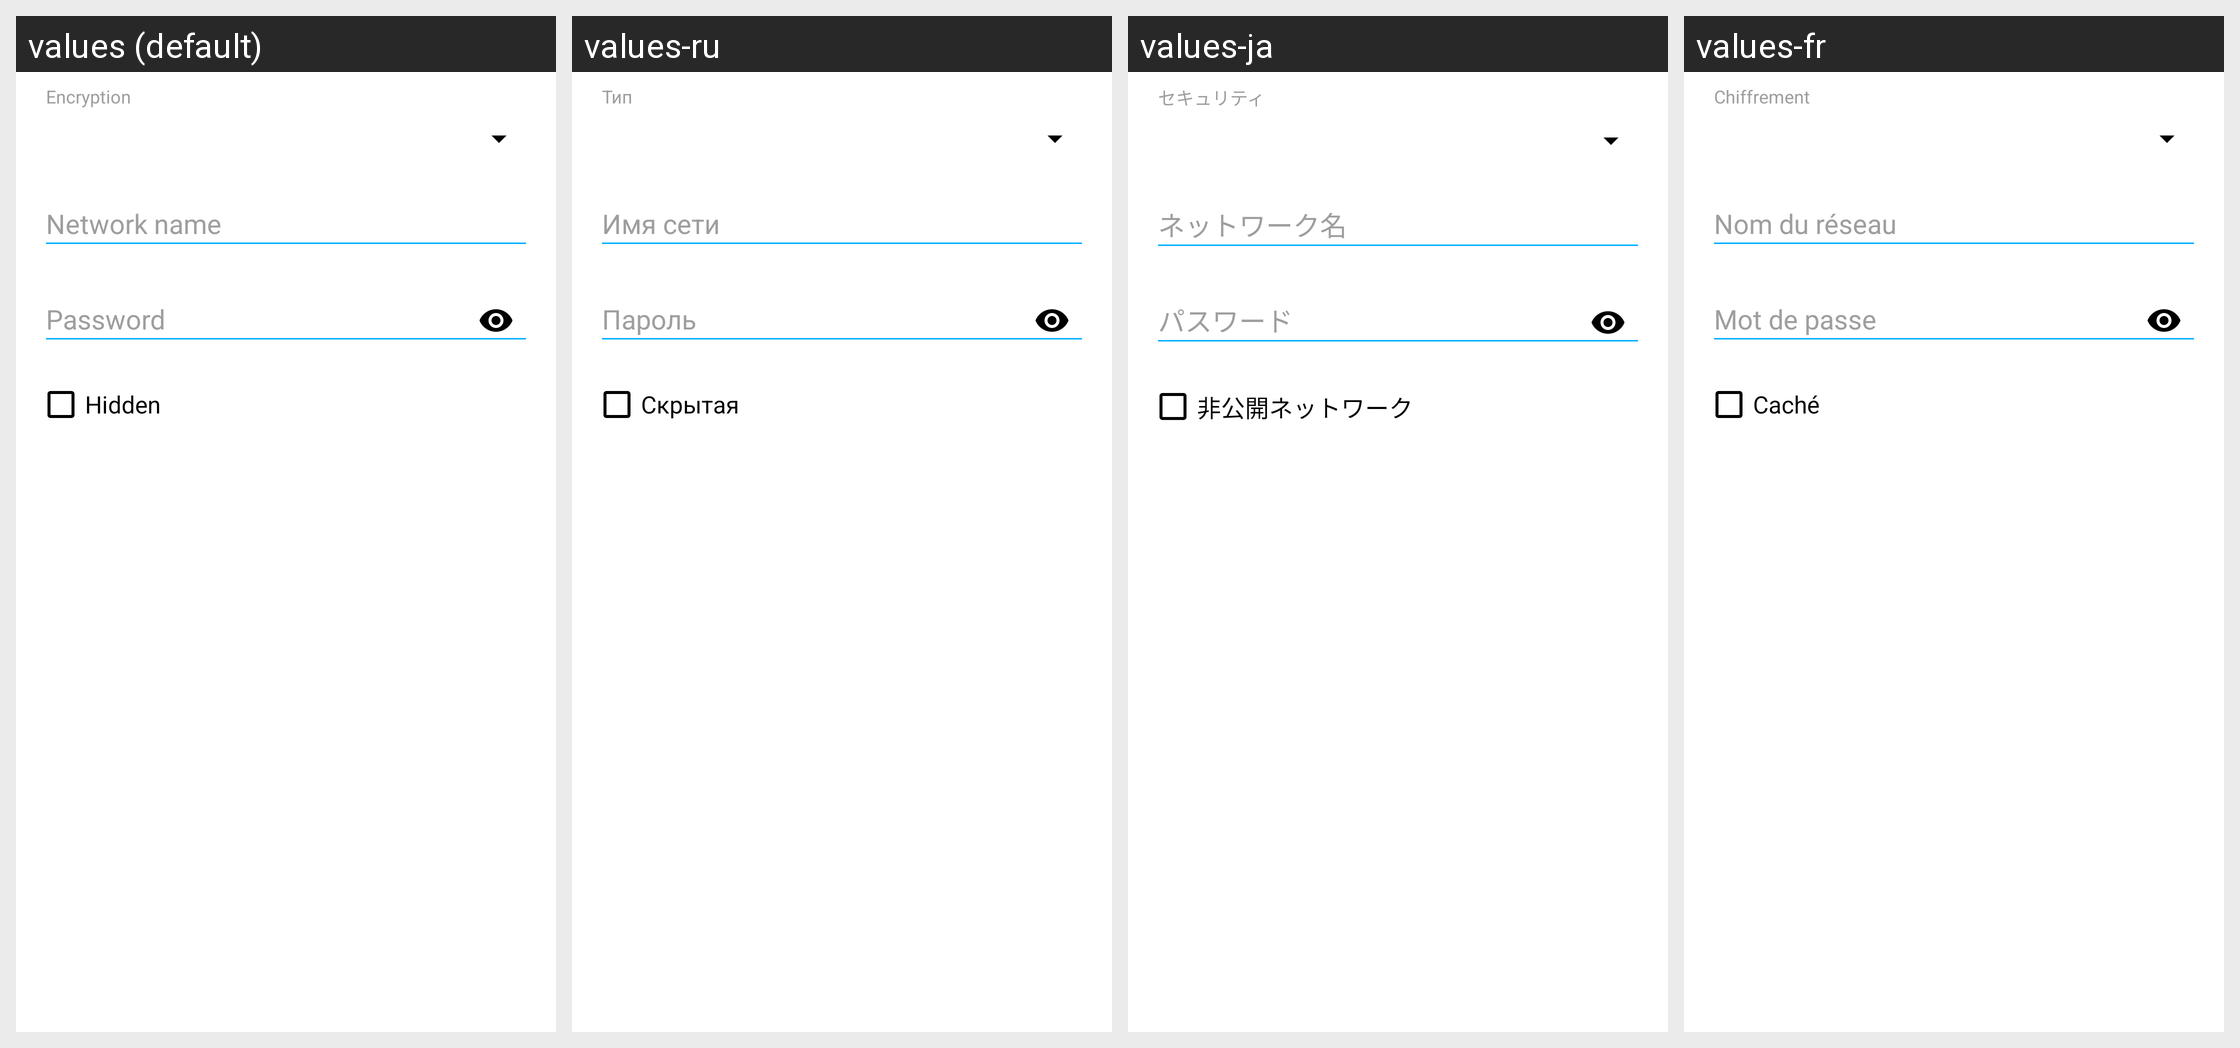

The Android screen above is rendered under several locales of the same app. Produce the string resources it draws, with the default and per-locale values.
Android screen res/layout/f_create_qr_code_wifi.xml rendered under 4 locales, left to right: values (default), values-ru, values-ja, values-fr. Device: Nexus 5 (rendered at 1080×1920; each locale shown at half size, 540×960, under a caption strip naming it); theme AppTheme.
Other locales in the repository, not shown: values-ca, values-de, values-el, values-es, values-eu, values-fa, values-it, values-iw, values-pl, values-pt-rBR, values-tr, values-zh, values-zh-rTW.
Strings drawn on this screen, with the default value and each locale's value (text and hints the layout hard-codes, and strings that could not be matched under every locale, appear in the picture but are not listed):

fragment_create_qr_code_wifi_encryption_hint
  values: Encryption
  values-ru: Тип
  values-ja: セキュリティ
  values-fr: Chiffrement

fragment_create_qr_code_wifi_is_hidden_hint
  values: Hidden
  values-ru: Скрытая
  values-ja: 非公開ネットワーク
  values-fr: Caché
